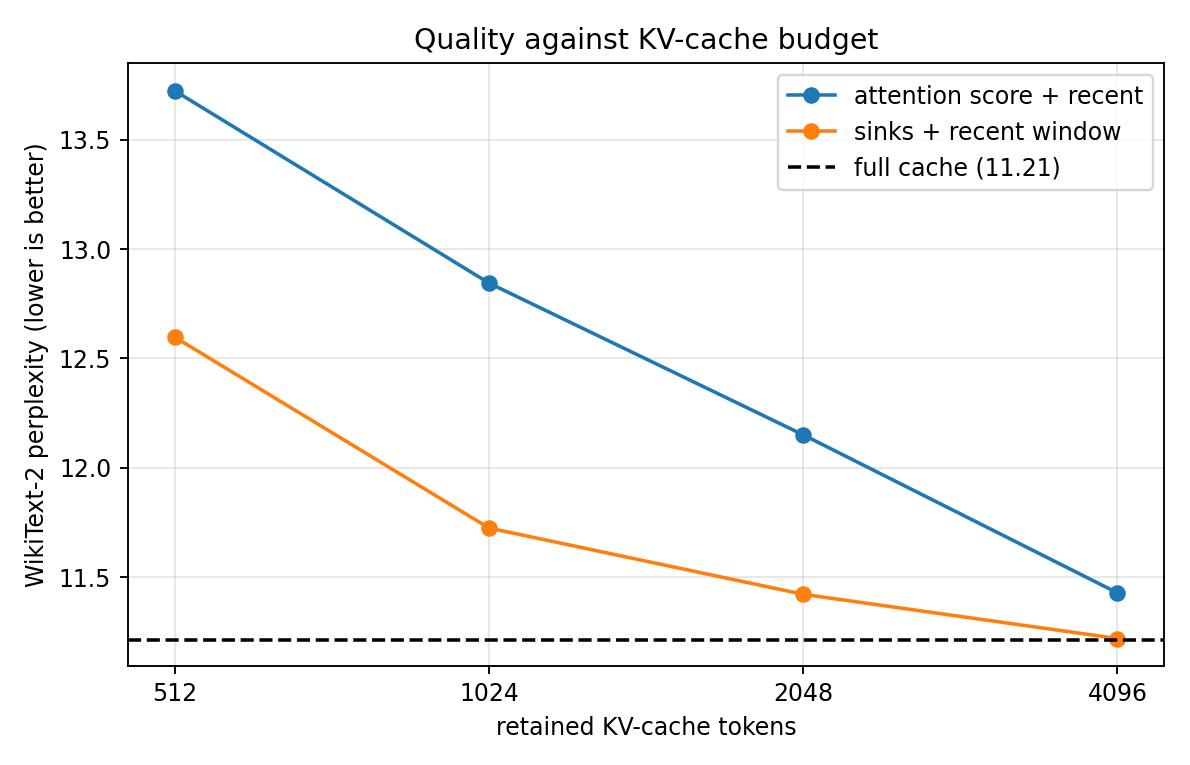

Source data for this figure (header and first rows):
policy, budget, sink_tokens, recent_tokens, warmup_tokens, eval_tokens, chunk_size, nll, perplexity, cache_tokens, cache_mib, allocated_mib, peak_allocated_mib, seconds, evaluated_tokens_per_sec, model, attention_backend, dataset, gpu_name, torch_version, timestamp
full, 0, 0, 0, 4096, 2048, 32, 2.417, 11.21, 6144, 168.0, 3134, 3217, 8.655, 236.6, Qwen/Qwen2.5-1.5B, eager_fp32_qk, wikitext-2-raw-v1:test, NVIDIA GeForce RTX 3060, 2.11.0+cu128, 2026-09-03T06:30:34+00:00
sink_window, 512, 4, 0, 4096, 2048, 32, 2.533, 12.6, 512, 14.0, 2978, 3024, 8.369, 244.7, Qwen/Qwen2.5-1.5B, eager_fp32_qk, wikitext-2-raw-v1:test, NVIDIA GeForce RTX 3060, 2.11.0+cu128, 2026-09-03T06:30:43+00:00
sink_window, 1024, 4, 0, 4096, 2048, 32, 2.462, 11.72, 1024, 28.0, 2992, 3038, 8.31, 246.5, Qwen/Qwen2.5-1.5B, eager_fp32_qk, wikitext-2-raw-v1:test, NVIDIA GeForce RTX 3060, 2.11.0+cu128, 2026-09-03T06:30:51+00:00
sink_window, 2048, 4, 0, 4096, 2048, 32, 2.435, 11.42, 2048, 56.0, 3020, 3066, 8.317, 246.2, Qwen/Qwen2.5-1.5B, eager_fp32_qk, wikitext-2-raw-v1:test, NVIDIA GeForce RTX 3060, 2.11.0+cu128, 2026-09-03T06:30:59+00:00
sink_window, 4096, 4, 0, 4096, 2048, 32, 2.418, 11.22, 4096, 112.0, 3076, 3131, 8.199, 249.8, Qwen/Qwen2.5-1.5B, eager_fp32_qk, wikitext-2-raw-v1:test, NVIDIA GeForce RTX 3060, 2.11.0+cu128, 2026-09-03T06:31:08+00:00
score, 512, 4, 32, 4096, 2048, 32, 2.619, 13.72, 512, 14.0, 2978, 3045, 10.72, 191, Qwen/Qwen2.5-1.5B, eager_fp32_qk, wikitext-2-raw-v1:test, NVIDIA GeForce RTX 3060, 2.11.0+cu128, 2026-09-03T06:31:19+00:00
score, 1024, 4, 32, 4096, 2048, 32, 2.553, 12.84, 1024, 28.0, 2992, 3087, 10.5, 195, Qwen/Qwen2.5-1.5B, eager_fp32_qk, wikitext-2-raw-v1:test, NVIDIA GeForce RTX 3060, 2.11.0+cu128, 2026-09-03T06:31:29+00:00
score, 2048, 4, 32, 4096, 2048, 32, 2.497, 12.15, 2048, 56.0, 3020, 3150, 10.08, 203.1, Qwen/Qwen2.5-1.5B, eager_fp32_qk, wikitext-2-raw-v1:test, NVIDIA GeForce RTX 3060, 2.11.0+cu128, 2026-09-03T06:31:39+00:00
score, 4096, 4, 32, 4096, 2048, 32, 2.436, 11.43, 4096, 112.0, 3076, 3294, 9.22, 222.1, Qwen/Qwen2.5-1.5B, eager_fp32_qk, wikitext-2-raw-v1:test, NVIDIA GeForce RTX 3060, 2.11.0+cu128, 2026-09-03T06:31:49+00:00
